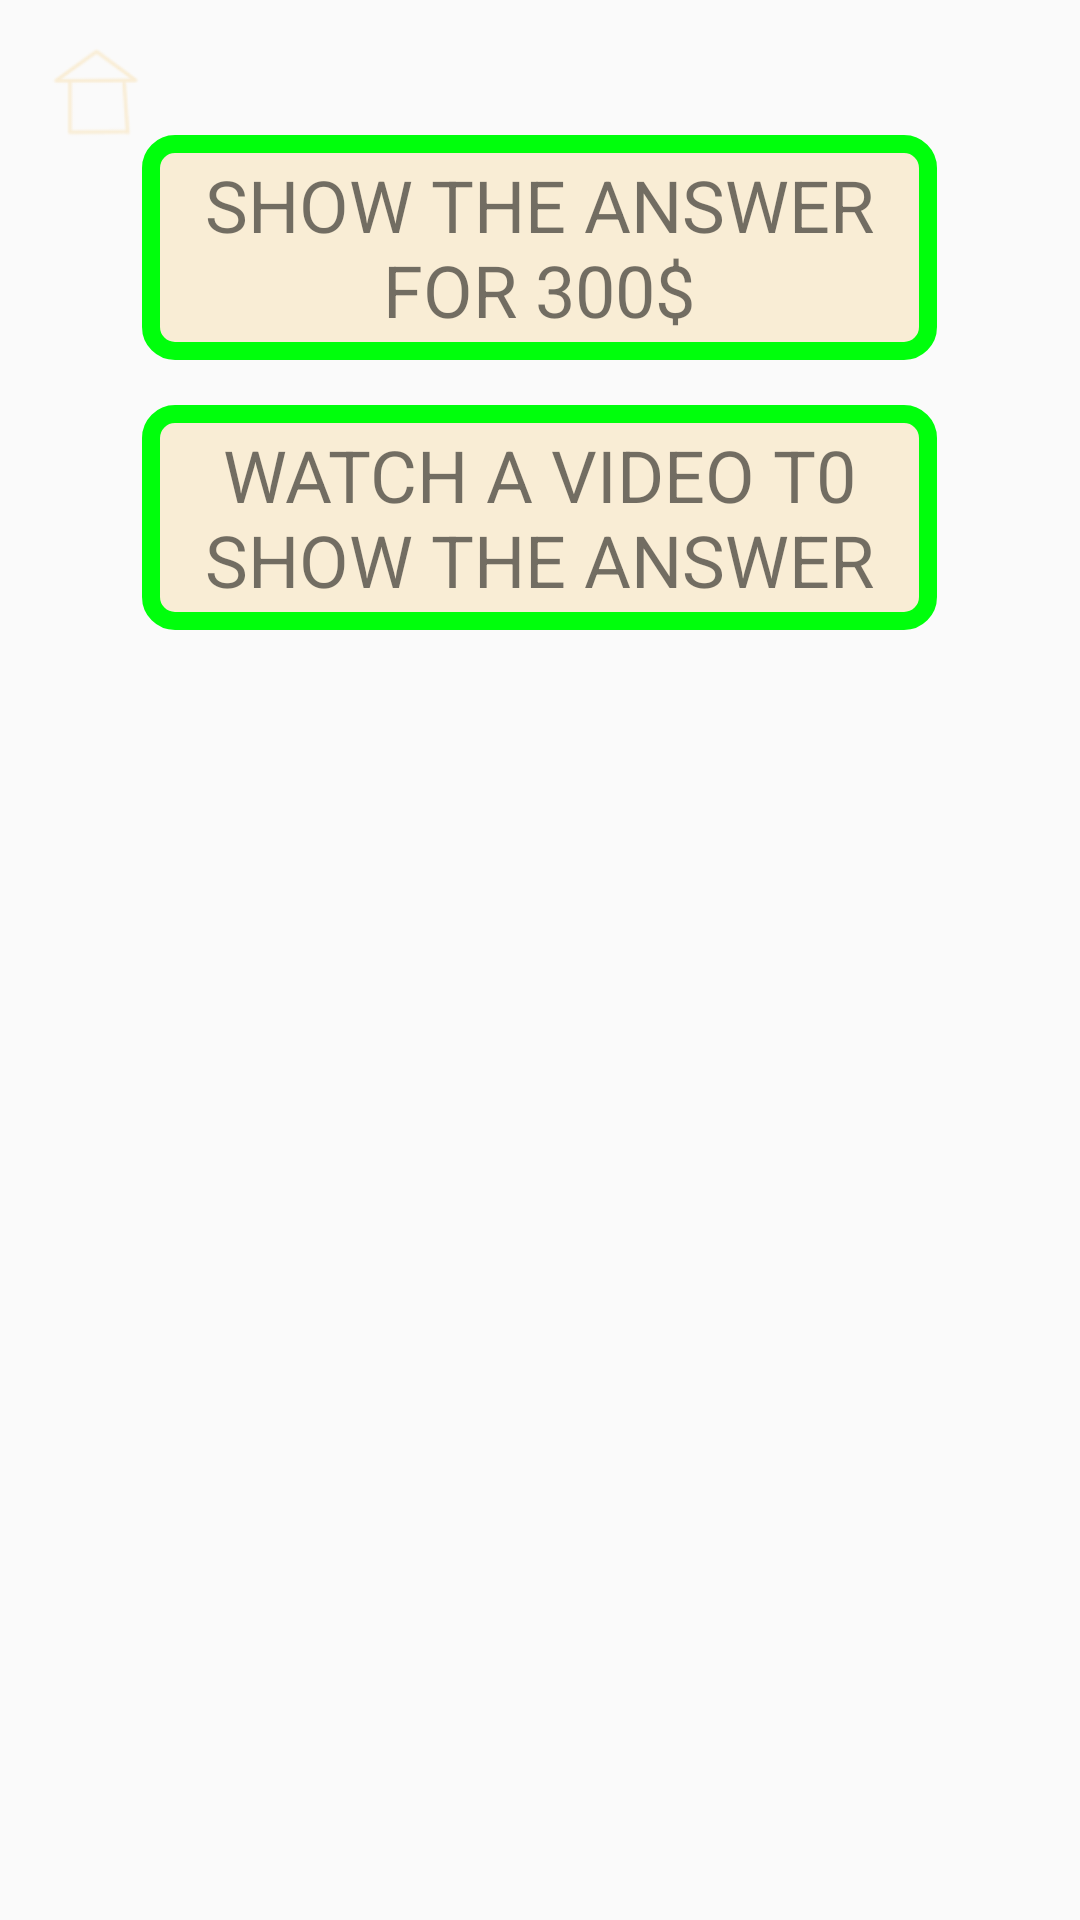

Layout XML and referenced resources for this Android screen:
<!-- AndroidManifest.xml: application theme AppTheme -->
<!-- res/layout/fragment_question.xml -->
<?xml version="1.0" encoding="utf-8"?>
<FrameLayout xmlns:android="http://schemas.android.com/apk/res/android"
    xmlns:tools="http://schemas.android.com/tools"
    android:id="@+id/rootLayout"
    android:layout_width="match_parent"
    android:layout_height="match_parent"
    android:orientation="vertical"
    tools:context=".views.game.QuestionFragment">

    <ImageView
        android:id="@+id/homeButton"
        android:layout_width="40dp"
        android:layout_height="40dp"
        android:layout_marginStart="12dp"
        android:layout_marginTop="12dp"
        android:src="@drawable/ic_home" />

    <TextView
        android:layout_width="265dp"
        android:layout_height="75dp"
        android:gravity="center"
        android:paddingEnd="10dp"
        android:paddingStart="10dp"
        android:textSize="24sp"
        android:text="SHOW THE ANSWER FOR 300$"
        android:layout_gravity="center_horizontal"
        android:layout_marginTop="45dp"
        android:background="@drawable/answer_background" />

    <TextView
        android:layout_width="265dp"
        android:layout_height="75dp"
        android:layout_gravity="center_horizontal"
        android:layout_marginTop="135dp"
        android:paddingEnd="10dp"
        android:paddingStart="10dp"
        android:gravity="center"
        android:textSize="24sp"
        android:text="WATCH A VIDEO T0 SHOW THE ANSWER"
        android:background="@drawable/answer_background" />

    <View
        android:layout_width="265dp"
        android:layout_height="270dp"
        android:layout_gravity="center_horizontal"
        android:layout_marginTop="320dp"/>


</FrameLayout>
<!-- resources referenced by this layout -->
<resources>
  <!-- drawable answer_background (drawable) -->
  <?xml version="1.0" encoding="utf-8"?>
  <shape android:shape="rectangle" xmlns:android="http://schemas.android.com/apk/res/android">
      <corners android:radius="8dp"/>
      <stroke android:color="@color/green"
          android:width="6dp"/>
      <solid android:color="@color/beige"/>
  </shape>
  <!-- drawable ic_home: png bitmap (drawable, 25188 bytes) -->
  <style name="AppTheme" parent="Theme.AppCompat.Light.DarkActionBar">
          
          <item name="colorPrimary">@color/colorPrimary</item>
          <item name="colorPrimaryDark">@color/titleTextColor</item>
          <item name="colorAccent">@color/colorAccent</item>
          <item name="windowActionBar">false</item>
          <item name="windowNoTitle">true</item>
      </style>
  <color name="green">#00FF0C</color>
  <color name="beige">#f9edd5</color>
  <color name="colorPrimary">#3F51B5</color>
  <color name="titleTextColor">#fe6458</color>
  <color name="colorAccent">#FF4081</color>
</resources>
